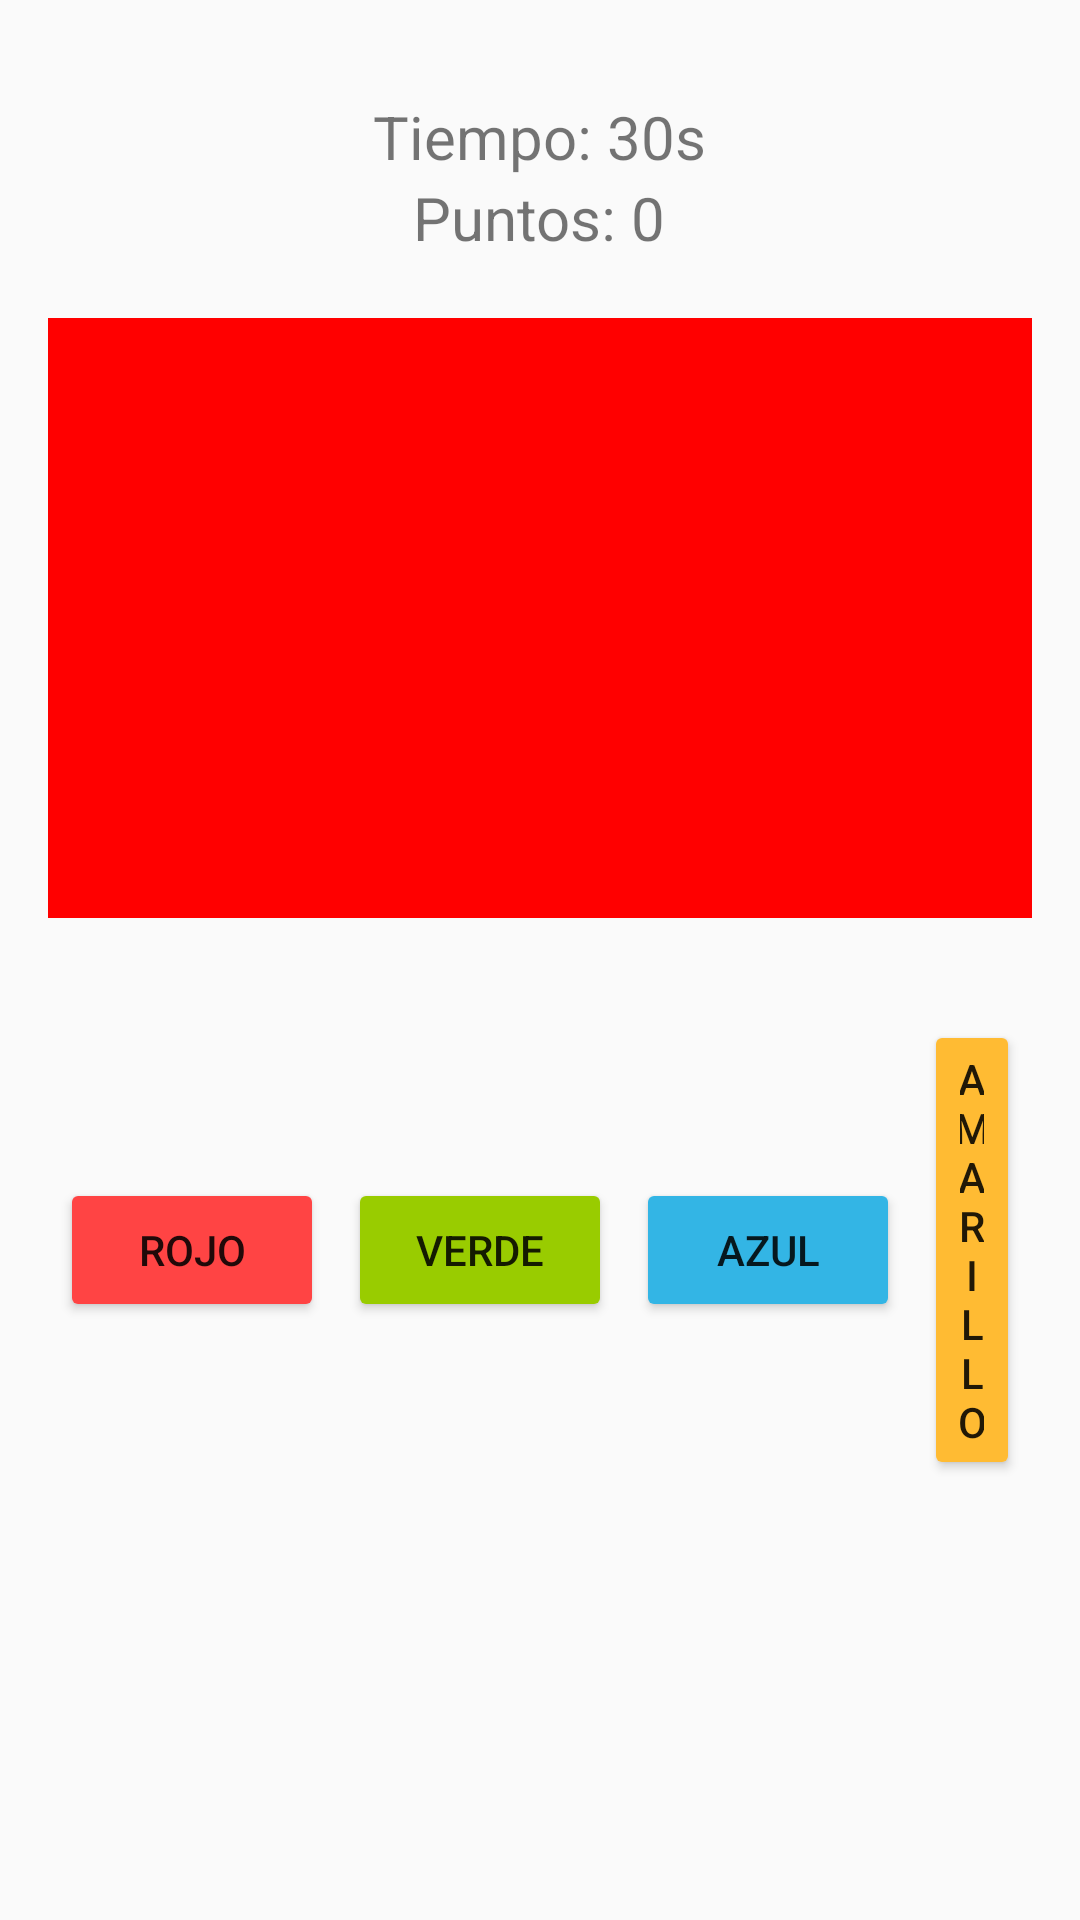

This screen was rendered from an Android layout file. Write that file and the resources it references.
<!-- AndroidManifest.xml: application theme Theme.Game_color -->
<!-- res/layout/fragment_game.xml -->
<LinearLayout xmlns:android="http://schemas.android.com/apk/res/android"
    android:orientation="vertical" android:layout_width="match_parent"
    android:layout_height="match_parent" android:padding="16dp"
    android:gravity="center_horizontal">

    <TextView
        android:id="@+id/timerText"
        android:text="Tiempo: 30s"
        android:textSize="20sp"
        android:layout_marginTop="16dp"
        android:layout_width="wrap_content"
        android:layout_height="wrap_content"/>

    <TextView
        android:id="@+id/scoreText"
        android:text="Puntos: 0"
        android:textSize="20sp"
        android:layout_marginBottom="20dp"
        android:layout_width="wrap_content"
        android:layout_height="wrap_content"/>

    <View
        android:id="@+id/colorView"
        android:layout_width="match_parent"
        android:layout_height="200dp"
        android:layout_marginBottom="30dp"
        android:background="#FF0000" />

    <LinearLayout
        android:orientation="horizontal"
        android:layout_width="wrap_content"
        android:layout_height="wrap_content"
        android:gravity="center">

        <Button
            android:id="@+id/botonRojo"
            android:layout_width="match_parent"
            android:layout_height="wrap_content"
            android:text="Rojo"
            android:backgroundTint="@android:color/holo_red_light"
            android:layout_margin="4dp" />

        <Button
            android:id="@+id/botonVerde"
            android:layout_width="match_parent"
            android:layout_height="wrap_content"
            android:text="Verde"
            android:backgroundTint="@android:color/holo_green_light"
            android:layout_margin="4dp" />

        <Button
            android:id="@+id/botonAzul"
            android:layout_width="match_parent"
            android:layout_height="wrap_content"
            android:text="Azul"
            android:backgroundTint="@android:color/holo_blue_light"
            android:layout_margin="4dp" />
        <Button
            android:id="@+id/botonAmarillo"
            android:layout_width="match_parent"
            android:layout_height="wrap_content"
            android:text="Amarillo"
            android:backgroundTint="@android:color/holo_orange_light"
            android:layout_margin="4dp" />
    </LinearLayout>
</LinearLayout>
<!-- resources referenced by this layout -->
<resources>
  <style name="Theme.Game_color" parent="android:Theme.Material.Light.NoActionBar" />
</resources>
